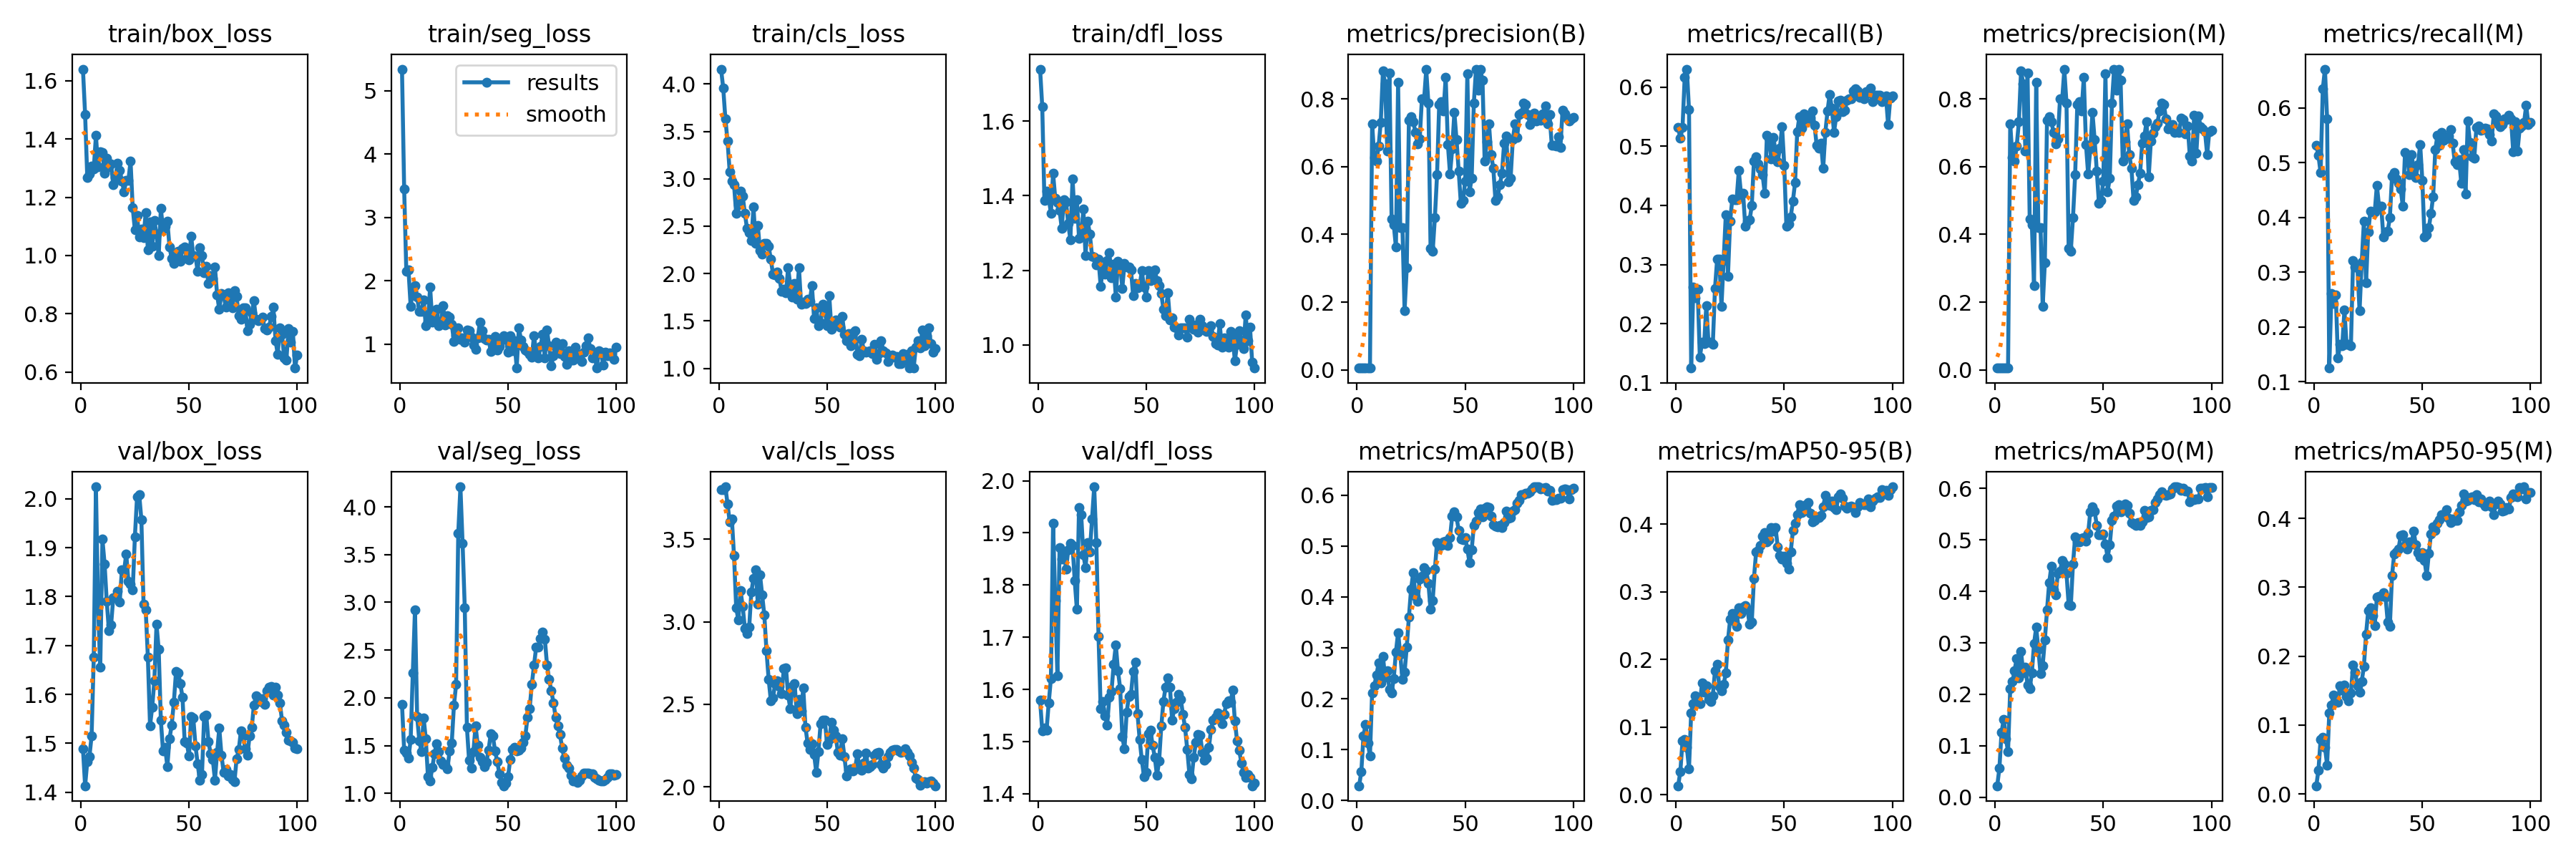

The file beside this chart, header and first rows:
epoch, time, train/box_loss, train/seg_loss, train/cls_loss, train/dfl_loss, metrics/precision(B), metrics/recall(B), metrics/mAP50(B), metrics/mAP50-95(B), metrics/precision(M), metrics/recall(M), metrics/mAP50(M), metrics/mAP50-95(M), val/box_loss, val/seg_loss, val/cls_loss, val/dfl_loss, lr/pg0, lr/pg1, lr/pg2
1, 9.491, 1.64, 5.344, 4.158, 1.739, 0.00571, 0.5313, 0.02924, 0.01351, 0.00571, 0.5313, 0.02248, 0.01203, 1.489, 1.935, 3.798, 1.579, 8.888e-05, 8.888e-05, 8.888e-05
2, 13.94, 1.485, 3.455, 3.961, 1.638, 0.00625, 0.5131, 0.0566, 0.03484, 0.00625, 0.5131, 0.0566, 0.03469, 1.413, 1.451, 3.799, 1.521, 0.000187, 0.000187, 0.000187
3, 18.16, 1.268, 2.147, 3.634, 1.387, 0.00541, 0.5313, 0.1268, 0.07956, 0.00513, 0.4813, 0.1264, 0.07916, 1.463, 1.421, 3.817, 1.526, 0.0002831, 0.0002831, 0.0002831
4, 23.17, 1.28, 2.175, 3.399, 1.413, 0.0055, 0.6162, 0.1499, 0.0821, 0.00575, 0.6343, 0.1515, 0.08225, 1.473, 1.369, 3.714, 1.523, 0.0003773, 0.0003773, 0.0003773
5, 29.45, 1.307, 1.6, 3.074, 1.393, 0.00575, 0.6303, 0.1135, 0.07039, 0.00614, 0.6707, 0.114, 0.06813, 1.516, 1.562, 3.605, 1.575, 0.0004695, 0.0004695, 0.0004695
6, 32.03, 1.298, 1.836, 2.975, 1.353, 0.00568, 0.5621, 0.08815, 0.03898, 0.00586, 0.5803, 0.089, 0.04228, 1.677, 2.265, 3.622, 1.621, 0.0005597, 0.0005597, 0.0005597
7, 36.06, 1.412, 1.927, 2.937, 1.46, 0.7275, 0.125, 0.211, 0.1215, 0.7275, 0.125, 0.2109, 0.1173, 2.025, 2.923, 3.4, 1.918, 0.0006479, 0.0006479, 0.0006479
8, 40.2, 1.304, 1.74, 2.633, 1.394, 0.6275, 0.2614, 0.2255, 0.1354, 0.6275, 0.2614, 0.2244, 0.129, 1.778, 1.802, 3.085, 1.77, 0.0007341, 0.0007341, 0.0007341
9, 44.37, 1.355, 1.513, 2.729, 1.382, 0.6159, 0.2432, 0.2465, 0.1461, 0.6159, 0.2432, 0.2462, 0.1437, 1.655, 1.553, 3.01, 1.626, 0.0008184, 0.0008184, 0.0008184
10, 48.45, 1.354, 1.519, 2.872, 1.361, 0.661, 0.2588, 0.27, 0.137, 0.661, 0.2588, 0.27, 0.1332, 1.917, 1.437, 3.189, 1.872, 0.0009007, 0.0009007, 0.0009007
11, 52.78, 1.283, 1.701, 2.82, 1.312, 0.7318, 0.1432, 0.2314, 0.1348, 0.7318, 0.1432, 0.2315, 0.1331, 1.867, 1.792, 3.095, 1.85, 0.000981, 0.000981, 0.000981
12, 57.04, 1.335, 1.291, 2.637, 1.39, 0.883, 0.1682, 0.2833, 0.1651, 0.883, 0.1682, 0.2833, 0.1573, 1.79, 1.569, 2.961, 1.864, 0.00099, 0.00099, 0.00099
13, 61.09, 1.304, 1.359, 2.476, 1.383, 0.8449, 0.166, 0.2424, 0.1523, 0.8449, 0.166, 0.2419, 0.1508, 1.731, 1.173, 2.929, 1.831, 0.000979, 0.000979, 0.000979
14, 65.16, 1.315, 1.899, 2.435, 1.326, 0.6471, 0.2305, 0.2551, 0.1611, 0.6471, 0.2305, 0.2528, 0.1585, 1.742, 1.133, 2.967, 1.867, 0.000968, 0.000968, 0.000968
15, 69.21, 1.242, 1.352, 2.346, 1.282, 0.8767, 0.1682, 0.2189, 0.1416, 0.8767, 0.1682, 0.2185, 0.1411, 1.798, 1.269, 3.179, 1.88, 0.000957, 0.000957, 0.000957
16, 73.28, 1.267, 1.474, 2.701, 1.446, 0.4446, 0.1682, 0.2112, 0.1377, 0.4446, 0.1682, 0.2105, 0.1358, 1.798, 1.415, 3.265, 1.876, 0.000946, 0.000946, 0.000946
17, 77.13, 1.317, 1.548, 2.32, 1.34, 0.4284, 0.1651, 0.2403, 0.1465, 0.4284, 0.1651, 0.242, 0.1471, 1.812, 1.523, 3.314, 1.808, 0.000935, 0.000935, 0.000935
18, 81.33, 1.293, 1.289, 2.509, 1.388, 0.3622, 0.2591, 0.292, 0.1833, 0.2486, 0.3209, 0.2982, 0.1872, 1.79, 1.438, 3.107, 1.753, 0.000924, 0.000924, 0.000924
19, 85.52, 1.256, 1.337, 2.242, 1.286, 0.8484, 0.3091, 0.3301, 0.1928, 0.8484, 0.3091, 0.3301, 0.1773, 1.855, 1.341, 3.285, 1.949, 0.000913, 0.000913, 0.000913
20, 89.71, 1.22, 1.605, 2.207, 1.289, 0.4202, 0.3088, 0.2874, 0.16, 0.4202, 0.3088, 0.2875, 0.1567, 1.852, 1.304, 3.163, 1.934, 0.000902, 0.000902, 0.000902
21, 93.8, 1.258, 1.3, 2.32, 1.365, 0.4209, 0.2296, 0.2377, 0.1539, 0.4209, 0.2296, 0.2402, 0.1474, 1.888, 1.304, 3.04, 1.858, 0.000891, 0.000891, 0.000891
22, 97.93, 1.258, 1.448, 2.317, 1.24, 0.1749, 0.3067, 0.252, 0.1635, 0.187, 0.3185, 0.256, 0.1637, 1.832, 1.254, 2.824, 1.834, 0.00088, 0.00088, 0.00088
23, 101.9, 1.324, 1.426, 2.289, 1.332, 0.3018, 0.3839, 0.3015, 0.1803, 0.3159, 0.3927, 0.3055, 0.1853, 1.826, 1.442, 2.653, 1.881, 0.000869, 0.000869, 0.000869
24, 106, 1.164, 1.312, 2.15, 1.297, 0.7369, 0.2807, 0.3606, 0.2286, 0.7369, 0.2807, 0.3635, 0.2323, 1.814, 1.53, 2.523, 1.864, 0.000858, 0.000858, 0.000858
25, 110.1, 1.087, 1.042, 1.996, 1.238, 0.7485, 0.3734, 0.4158, 0.2595, 0.7485, 0.3734, 0.4169, 0.2658, 1.922, 1.922, 2.54, 1.927, 0.000847, 0.000847, 0.000847
26, 114.1, 1.137, 1.137, 1.983, 1.235, 0.7334, 0.4109, 0.448, 0.2682, 0.7334, 0.4109, 0.4483, 0.27, 2.004, 2.139, 2.626, 1.988, 0.000836, 0.000836, 0.000836
27, 118.4, 1.063, 1.253, 2.016, 1.216, 0.7017, 0.4097, 0.4018, 0.2566, 0.7017, 0.4097, 0.4025, 0.2589, 2.009, 3.726, 2.642, 1.881, 0.000825, 0.000825, 0.000825
28, 122.4, 1.09, 1.079, 1.946, 1.229, 0.6664, 0.4097, 0.3917, 0.2493, 0.6664, 0.4097, 0.3935, 0.2445, 1.958, 4.21, 2.608, 1.702, 0.000814, 0.000814, 0.000814
29, 126.4, 1.061, 1.1, 1.811, 1.157, 0.6819, 0.4587, 0.4347, 0.2766, 0.6819, 0.4587, 0.4343, 0.2855, 1.785, 3.618, 2.565, 1.563, 0.000803, 0.000803, 0.000803
30, 130.4, 1.148, 1.034, 1.837, 1.207, 0.8004, 0.4202, 0.44, 0.2682, 0.8004, 0.4202, 0.4394, 0.2866, 1.773, 2.945, 2.716, 1.577, 0.000792, 0.000792, 0.000792
31, 134.5, 1.021, 1.219, 1.798, 1.19, 0.7977, 0.4202, 0.4576, 0.2773, 0.7977, 0.4202, 0.4604, 0.2867, 1.676, 1.69, 2.72, 1.549, 0.000781, 0.000781, 0.000781
32, 138.5, 1.116, 1.216, 2.061, 1.226, 0.8863, 0.3642, 0.452, 0.2797, 0.8863, 0.3642, 0.4525, 0.2921, 1.536, 1.344, 2.555, 1.532, 0.00077, 0.00077, 0.00077
33, 142.5, 1.031, 1.106, 1.877, 1.247, 0.7881, 0.3734, 0.427, 0.2741, 0.7881, 0.3734, 0.435, 0.2862, 1.574, 1.265, 2.475, 1.585, 0.000759, 0.000759, 0.000759
34, 146.6, 1.12, 0.9851, 1.754, 1.181, 0.3587, 0.3751, 0.3755, 0.2526, 0.3587, 0.3751, 0.3743, 0.2499, 1.629, 1.441, 2.606, 1.596, 0.000748, 0.000748, 0.000748
35, 150.8, 1.073, 0.9127, 1.894, 1.216, 0.351, 0.3995, 0.3931, 0.255, 0.351, 0.3995, 0.372, 0.2438, 1.744, 1.708, 2.626, 1.648, 0.000737, 0.000737, 0.000737
36, 154.8, 0.9987, 1.098, 1.731, 1.128, 0.4495, 0.4751, 0.4547, 0.3202, 0.4495, 0.4751, 0.4529, 0.3169, 1.692, 1.502, 2.442, 1.685, 0.000726, 0.000726, 0.000726
37, 159, 1.161, 1.346, 2.063, 1.225, 0.5756, 0.482, 0.5073, 0.3587, 0.5756, 0.482, 0.5056, 0.3485, 1.547, 1.375, 2.532, 1.636, 0.000715, 0.000715, 0.000715
38, 163, 1.091, 1.208, 1.674, 1.217, 0.7846, 0.4702, 0.4994, 0.3608, 0.7846, 0.4702, 0.4962, 0.351, 1.484, 1.331, 2.461, 1.602, 0.000704, 0.000704, 0.000704
39, 167.2, 1.101, 1.086, 1.699, 1.152, 0.7925, 0.4618, 0.5003, 0.3684, 0.7925, 0.4618, 0.4967, 0.3557, 1.492, 1.277, 2.598, 1.509, 0.000693, 0.000693, 0.000693
40, 171.3, 1.118, 1.068, 1.682, 1.219, 0.7645, 0.452, 0.508, 0.3821, 0.7645, 0.452, 0.5026, 0.375, 1.452, 1.324, 2.363, 1.486, 0.000682, 0.000682, 0.000682
41, 175.3, 1.03, 1.079, 1.729, 1.21, 0.8644, 0.42, 0.5091, 0.388, 0.8644, 0.42, 0.504, 0.3769, 1.51, 1.456, 2.265, 1.556, 0.000671, 0.000671, 0.000671
42, 179.4, 0.9889, 0.8882, 1.704, 1.208, 0.6661, 0.5185, 0.5009, 0.3745, 0.6661, 0.5185, 0.4974, 0.3606, 1.537, 1.621, 2.228, 1.586, 0.00066, 0.00066, 0.00066
43, 183.3, 0.9738, 0.9622, 1.874, 1.202, 0.5782, 0.5134, 0.5161, 0.3776, 0.5782, 0.5134, 0.5124, 0.3551, 1.583, 1.599, 2.26, 1.59, 0.000649, 0.000649, 0.000649
44, 187.3, 1.004, 1.119, 1.524, 1.131, 0.6517, 0.4782, 0.559, 0.3951, 0.6517, 0.4782, 0.5549, 0.3656, 1.647, 1.445, 2.197, 1.635, 0.000638, 0.000638, 0.000638
45, 191.3, 1.013, 0.9031, 1.64, 1.166, 0.7601, 0.5144, 0.5676, 0.39, 0.7601, 0.5144, 0.5638, 0.3629, 1.644, 1.334, 2.089, 1.653, 0.000627, 0.000627, 0.000627
46, 195.2, 0.9802, 0.9651, 1.451, 1.154, 0.6802, 0.4904, 0.5566, 0.3947, 0.6802, 0.4904, 0.5555, 0.3816, 1.622, 1.205, 2.213, 1.554, 0.000616, 0.000616, 0.000616
47, 199.2, 1.024, 1.062, 1.479, 1.157, 0.5876, 0.4732, 0.5309, 0.3665, 0.5876, 0.4732, 0.5286, 0.3615, 1.594, 1.118, 2.384, 1.504, 0.0006051, 0.0006051, 0.0006051
48, 203.2, 1.03, 1.131, 1.68, 1.2, 0.4911, 0.4967, 0.514, 0.3543, 0.4911, 0.4967, 0.5106, 0.3508, 1.504, 1.08, 2.404, 1.465, 0.0005941, 0.0005941, 0.0005941
49, 207.3, 0.9893, 1.085, 1.596, 1.155, 0.4996, 0.5334, 0.5121, 0.3484, 0.4996, 0.5334, 0.5096, 0.3439, 1.501, 1.107, 2.405, 1.433, 0.0005831, 0.0005831, 0.0005831
50, 211.2, 0.9861, 0.8705, 1.45, 1.129, 0.5579, 0.4682, 0.5158, 0.3528, 0.5579, 0.4682, 0.5108, 0.3507, 1.474, 1.175, 2.256, 1.441, 0.0005721, 0.0005721, 0.0005721
51, 215.2, 1.067, 1.137, 1.769, 1.199, 0.8752, 0.3644, 0.4943, 0.3422, 0.8752, 0.3644, 0.492, 0.3393, 1.555, 1.353, 2.287, 1.516, 0.0005611, 0.0005611, 0.0005611
52, 219.3, 0.9992, 0.8932, 1.412, 1.172, 0.5266, 0.3679, 0.4668, 0.3338, 0.5266, 0.3679, 0.4659, 0.3166, 1.551, 1.457, 2.392, 1.522, 0.0005501, 0.0005501, 0.0005501
53, 223.2, 0.9984, 1.051, 1.491, 1.194, 0.5658, 0.3808, 0.4922, 0.3592, 0.5658, 0.3808, 0.4901, 0.3488, 1.495, 1.486, 2.346, 1.493, 0.0005391, 0.0005391, 0.0005391
54, 227.2, 0.9454, 0.6213, 1.508, 1.202, 0.7875, 0.4074, 0.5404, 0.3905, 0.7875, 0.4074, 0.5381, 0.3778, 1.458, 1.445, 2.308, 1.47, 0.0005281, 0.0005281, 0.0005281
55, 231.2, 1.028, 1.254, 1.476, 1.173, 0.8881, 0.4381, 0.5494, 0.4015, 0.8881, 0.4381, 0.5456, 0.388, 1.424, 1.451, 2.208, 1.435, 0.0005171, 0.0005171, 0.0005171
56, 235.2, 1, 1.069, 1.437, 1.16, 0.8257, 0.5243, 0.5663, 0.4142, 0.8257, 0.5243, 0.5658, 0.3828, 1.436, 1.475, 2.191, 1.463, 0.0005061, 0.0005061, 0.0005061
57, 239.1, 0.9404, 0.9608, 1.545, 1.138, 0.888, 0.55, 0.572, 0.4296, 0.888, 0.55, 0.5687, 0.3933, 1.554, 1.536, 2.291, 1.529, 0.0004951, 0.0004951, 0.0004951
58, 243, 0.9617, 0.9048, 1.363, 1.095, 0.855, 0.5311, 0.5575, 0.4174, 0.855, 0.5311, 0.5545, 0.3977, 1.557, 1.603, 2.184, 1.577, 0.0004841, 0.0004841, 0.0004841
59, 247, 0.9027, 0.882, 1.291, 1.078, 0.6162, 0.5548, 0.5737, 0.4228, 0.6162, 0.5548, 0.5659, 0.4052, 1.504, 1.798, 2.068, 1.605, 0.0004731, 0.0004731, 0.0004731
60, 250.8, 0.9301, 0.8426, 1.369, 1.14, 0.6745, 0.5409, 0.5772, 0.4295, 0.6745, 0.5409, 0.57, 0.4037, 1.479, 1.89, 2.101, 1.622, 0.0004621, 0.0004621, 0.0004621
... 40 more rows
